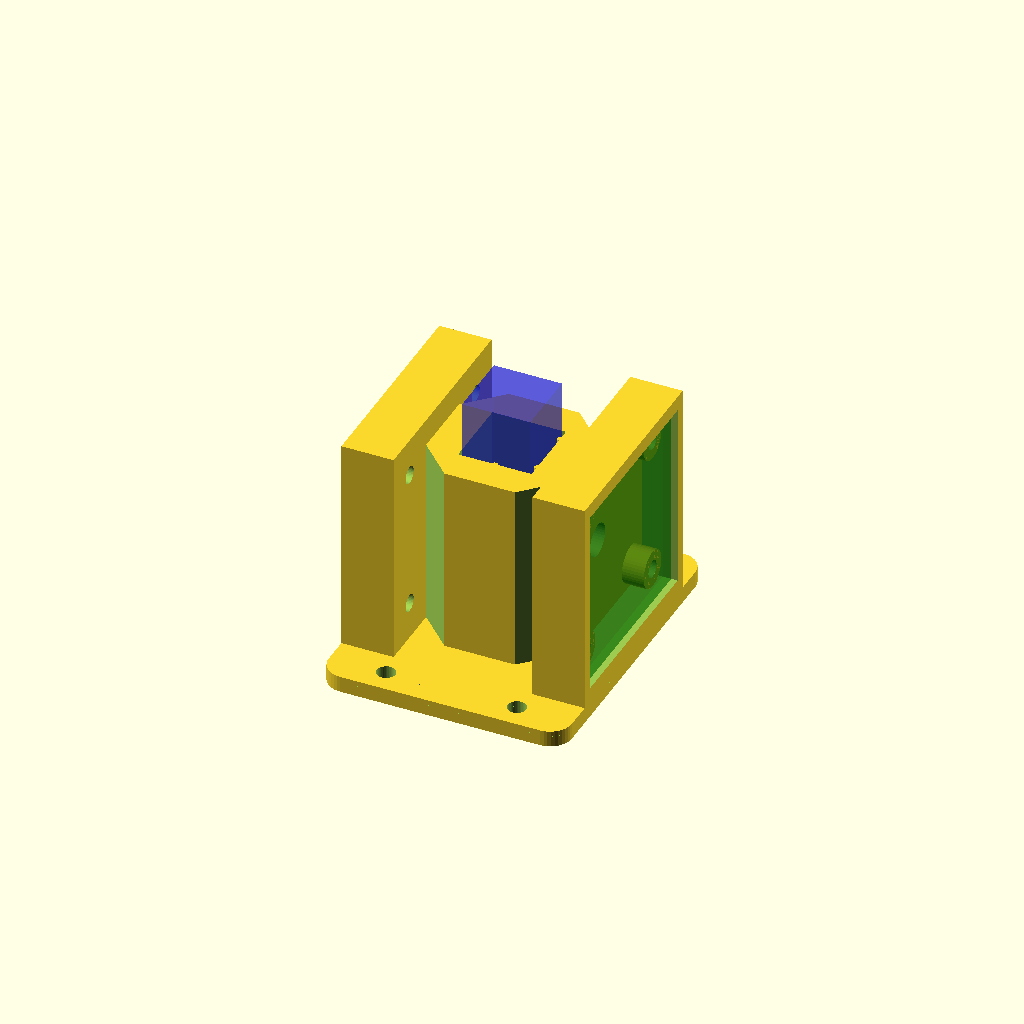
Cell 1: the model at its default parameters.
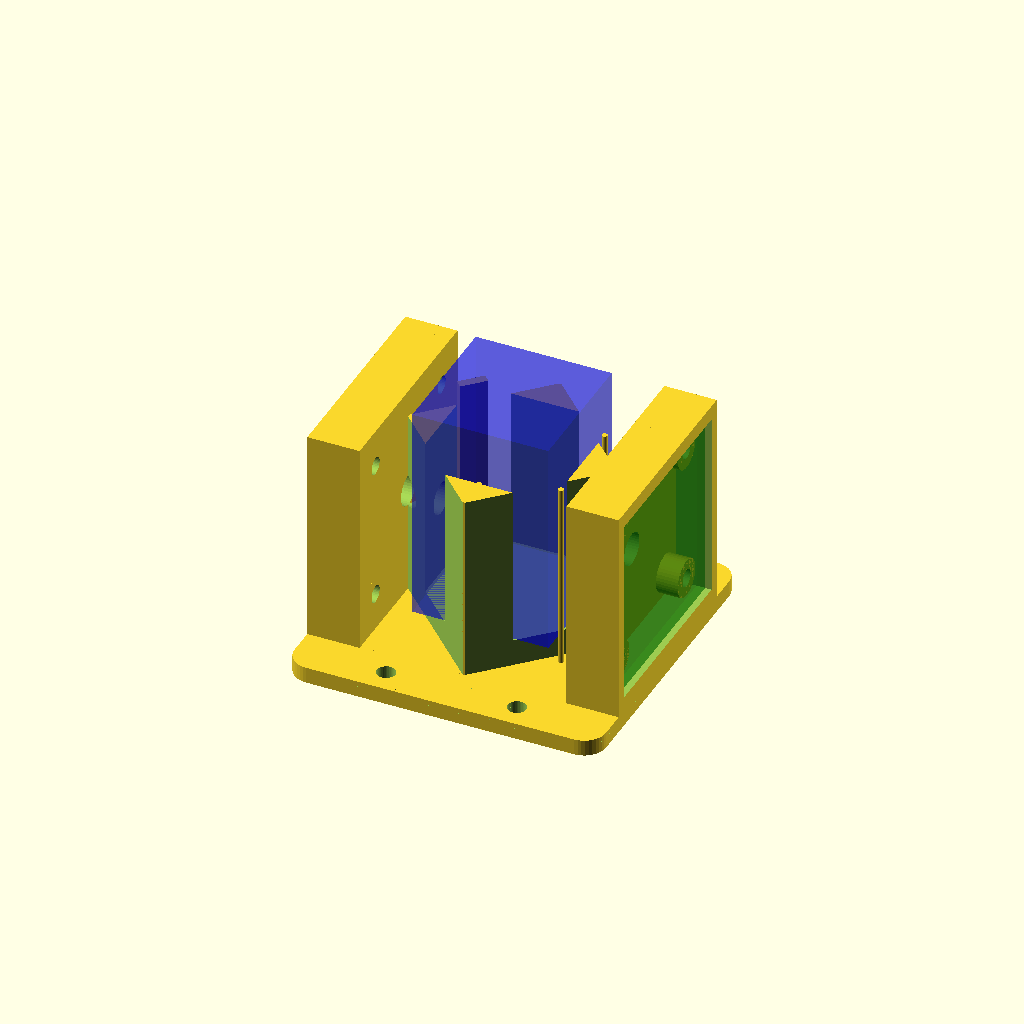
Cell 2 — cuvette_dim set to 25, the other parameters unchanged.
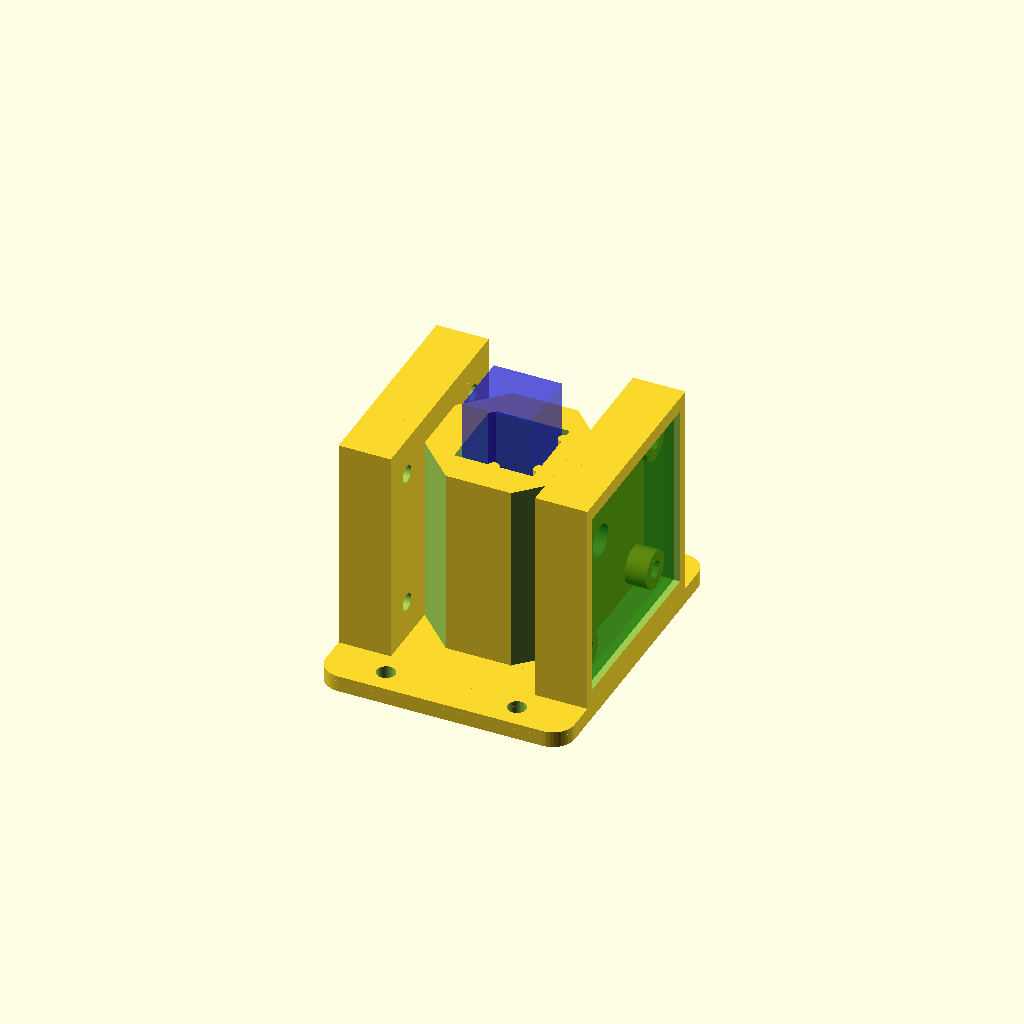
Cell 3: rod_radius = 1 (everything else at default).
All cells are drawn from one camera (rotation 55°, 0°, 25°, orthographic, colour scheme Cornfield), so only the parameter changes between them.
The OpenSCAD source (drafts/holder8.scad):
// holder8.scad -- holder7 with a shortened chamber and a 15 mm beam height.
//
// New in holder8:
//   - the whole chamber now tops out at chamber_depth=28 (the PCB plates
//     and shrouds keep their full height -- the 34 mm boards require it),
//     so ~22 mm of a 45 mm cuvette stands exposed for grabbing, all round;
//   - the clip shifted down with the chamber: hinge block at z 24..28,
//     tongue hanging to z 6.5, nub at z=10.  The nub sits below the beam
//     (a nub at beam height z=20 would leave only a 4 mm spring arm --
//     far too stiff); pressing 5 mm above the seat still registers the
//     plumb-sitting cuvette against the full-height rods.  Spring force is
//     back to ~2 N with the stock 1.6 mm tongue;
//   - floor_thick 2 -> 5: the beam passes 15 mm above the cuvette's bottom
//     (standard Z-dimension).
//
// From holder7: each shroud can get a slot through one lateral (+/-y)
// side wall for the PCB's bottom-edge pin header.  Install the board
// rotated 90 degrees (the symmetric 26 mm hole grid allows it) so the
// header edge faces the slot; a right-angle header's pins then point out
// sideways -- parallel to the base plate, perpendicular to the cuvette
// axis.  The slot is open toward the shroud rim, so a board with the
// header already soldered drops straight into its pocket.  Toggle per side
// with header_cutaway_det / header_cutaway_emit; both slots sit on the same
// global y side (header_side) so the wiring exits together.
//
// Cuvette holder for a colorimeter, in one self-contained file:
//   - square cavity with three registration rods (two on +x, one on -y) and
//     a 6 mm optical window through the +/-x walls at half height;
//   - a springy corner clip: a flexible tongue anchored at the top, living
//     in a fully INTERNAL light-tight pocket at the -x/+y corner, whose
//     rounded nub presses the cuvette diagonally into the rods -- same
//     seat every insertion, no ambient light path into the chamber;
//   - thick (6 mm) opaque walls, with the four vertical corner edges
//     chamfered so they don't obscure the PCB mounting holes;
//   - shrouded mounting plates on +/-x for the emitter and detector PCBs
//     (34 mm square, M3 holes on a 26 mm grid), boards recessed behind a
//     light-blocking rim, screws self-tap into 2.5 mm pilot holes;
//   - a base plate with two ears (+/-y) for screwing the whole assembly
//     to a board.
//
// PRINT UPSIDE DOWN (plate/shroud tops on the bed): the clip tongue then
// builds base-first from its anchor block and its enclosed pocket needs no
// support (which could never be removed).  Flipped, the chamber rim now
// sits 12 mm above the bed (chamber_depth < holder_depth), so let the
// slicer support the chamber ring and the base plate's ears -- both are
// external and reachable from the open +/-y sides.  The chamber floor
// (~13 mm) and shroud far segment (~35 mm) bridge acceptably.

$fn = 40;

/* ---- cuvette chamber ---- */
window_diam  = 6;
cuvette_dim  = 12.5;
rod_radius   = 0.5;
holder_side  = cuvette_dim + rod_radius*2;
holder_depth = 40;
wall_width   = 6;    // thick: makes the clip pocket internal, walls opaque
floor_thick  = 5;    // cuvette seat height; beam = window_z - floor_thick
                     // = 15 mm above the cuvette bottom
chamber_depth = 35;  // chamber wall height (holder_depth stays the height
                     // of the PCB plates/shrouds)
outer_side   = holder_side + wall_width*2;
window_z     = holder_depth/2;   // optical window height

/* ---- spring clip ---- */
clip_thick   = 1.6;   // tongue thickness
clip_width   = 5;     // tongue width across the corner
clip_gap     = 0.7;   // clearance from tongue face to seated cuvette corner
clip_preload = 0.4;   // nub interference with the seated cuvette corner
clip_root_z  = 24;    // pocket ceiling (chamber_depth-4); tongue anchors
                      // into the solid block above
clip_tip_z   = 6.5;   // height of the tongue's free end
nub_r        = 1.2;
nub_len      = 3;
nub_z        = 10;    // as high as the shortened spring arm allows; below
                      // the beam, but the plumb cuvette registers fine

/* ---- internal clip pocket (diagonal distances from cavity center) ---- */
pocket_front = 8.6;   // front plane; breaks the cavity corner into a slit
pocket_back  = 12.0;  // back plane; >=1.6 mm of skin remains to outer faces
pocket_hw    = 3.7;   // half-width; 1.2 mm side gap around the tongue
pocket_skin  = 1.6;   // opaque skin kept behind the pocket at the corner

// the body's vertical corner edges are chamfered back to this diagonal
// distance: clears the PCB bosses/pilot holes (at y=+/-13) that the full
// square corners would obscure, while keeping the clip pocket sealed
corner_flat_d = pocket_back + pocket_skin;

d_cuvette = cuvette_dim/2 * sqrt(2);   // seated cuvette corner edge (~8.84)
d_face    = d_cuvette + clip_gap;      // inner face of the tongue
d_nub_tip = d_cuvette - clip_preload;  // nub tip, past the cuvette corner

/* ---- PCB mounts ---- */
pcb_size     = 34;
hole_spacing = 26;
pcb_thick    = 1.6;
m3_pilot     = 3.2;
boss_d       = 7;
standoff     = 4;
plate_thick  = 3;
shroud_wall  = 2;
pcb_clr      = 0.3;
shroud_lip   = 1;
shroud_in    = pcb_size + 2*pcb_clr;
shroud_out   = shroud_in + 2*shroud_wall;
shroud_h     = standoff + pcb_thick + shroud_lip;
plate_width  = shroud_out;

/* ---- optional header cutaways ---- */
header_cutaway_det  = false;   // slot in the detector-side shroud
header_cutaway_emit = false;   // slot in the emitter-side shroud
header_side  = 1;     // +1: slot on the +y side, -1: on the -y side
header_len   = 22;    // slot length along z (7x2.54 header body + margin)
header_clear = 3;     // slot floor this far below the board's inner face,
                      // clearing a right-angle header body on that side

/* ---- base plate ---- */
base_thick   = 3;
ear_deep     = 9;     // how far the ears extend past the plates in y
base_r       = 4;     // corner radius
mount_hole_d = 3.4;   // M3 clearance; 4.2 for #6 wood screws
base_x       = 2*(outer_side/2 + plate_thick + shroud_h);  // flush w/ shrouds
base_y       = plate_width + 2*ear_deep;
mount_hole_x = 12;                              // holes at (+/-x, +/-y)
mount_hole_y = plate_width/2 + ear_deep/2;

// place children at diagonal distance d up the -x/+y corner;
// local +x points back toward the cavity center, local y along the corner
module at_corner(d=0, z=0) {
    translate([-d/sqrt(2), d/sqrt(2), z])
        rotate([0,0,-45])
            children();
}

/* ---------- chamber body (chamber_depth tall) ---------- */
module body() {
    translate([0,0,chamber_depth/2]) {
        difference() {
            cube([outer_side, outer_side, chamber_depth], center=true);

            // inner cavity
            translate([0,0,floor_thick])
                cube([holder_side, holder_side, chamber_depth], center=true);

            // optical window
            translate([0,0,window_z - chamber_depth/2])
                rotate([0,90,0])
                    cylinder(h=outer_side+2, r=window_diam/2, center=true);

            // chamfer all four vertical corner edges (see corner_flat_d)
            for (a=[0:90:270])
                rotate([0,0,a])
                    translate([corner_flat_d/sqrt(2), corner_flat_d/sqrt(2), 0])
                        rotate([0,0,45])
                            translate([0, -outer_side, -(chamber_depth+2)/2])
                                cube([outer_side, outer_side*2, chamber_depth+2]);
        }

        // two registration rods along y on the +x side
        translate([cuvette_dim/2+rod_radius, holder_side/3, 0])
            cylinder(h=chamber_depth, r=rod_radius, center=true);
        translate([cuvette_dim/2+rod_radius, -holder_side/3, 0])
            cylinder(h=chamber_depth, r=rod_radius, center=true);

        // one registration rod on the -y side
        translate([0, -cuvette_dim/2-rod_radius, 0])
            cylinder(h=chamber_depth, r=rod_radius, center=true);
    }
}

/* ---------- internal clip pocket ---------- */
// enclosed on all sides: floor below, solid block above clip_root_z, and
// >=1.6 mm of wall behind and beside it; opens only via the corner slit
module clip_pocket() {
    at_corner(pocket_front, floor_thick)
        translate([-(pocket_back-pocket_front), -pocket_hw, 0])
            cube([pocket_back-pocket_front, pocket_hw*2,
                  clip_root_z - floor_thick]);
}

/* ---------- the springy tongue with its nub ---------- */
module tongue() {
    // flat 45-degree tongue, fusing into the solid material above the pocket
    at_corner(d_face)
        translate([-clip_thick, -clip_width/2, clip_tip_z])
            cube([clip_thick, clip_width, chamber_depth - clip_tip_z]);

    // rounded vertical nub ridge; tip sits clip_preload past the seated
    // cuvette corner, round profile ramps for insertion and removal
    at_corner(d_nub_tip + nub_r)
        hull() {
            translate([0, 0, nub_z - nub_len/2]) sphere(r=nub_r);
            translate([0, 0, nub_z + nub_len/2]) sphere(r=nub_r);
        }
}

/* ---------- shrouded PCB mounting plate ---------- */
module pcb_mount(header_cut=false) {
    difference() {
        union() {
            // backplate, full holder height
            translate([0, -plate_width/2, 0])
                cube([plate_thick, plate_width, holder_depth]);

            // shroud wall ring, grounded at z=0 and flush with the top rim
            difference() {
                translate([plate_thick, -shroud_out/2, 0])
                    cube([shroud_h, shroud_out, holder_depth]);
                translate([plate_thick-1, -shroud_in/2, window_z - shroud_in/2])
                    cube([shroud_h+2, shroud_in, shroud_in]);
            }

            // four standoff bosses on the 26 mm grid
            for (dy=[-1,1], dz=[-1,1])
                translate([0, dy*hole_spacing/2, window_z + dz*hole_spacing/2])
                    rotate([0,90,0])
                        cylinder(h=plate_thick+standoff, d=boss_d);
        }

        // optical window continues through the plate
        translate([-1, 0, window_z])
            rotate([0,90,0])
                cylinder(h=plate_thick+2, d=window_diam);

        // M3 pilot holes, through plate and bosses
        for (dy=[-1,1], dz=[-1,1])
            translate([-1, dy*hole_spacing/2, window_z + dz*hole_spacing/2])
                rotate([0,90,0])
                    cylinder(h=plate_thick+standoff+2, d=m3_pilot);

        // header cutaway: slot through one lateral shroud wall, open to the
        // rim so the board drops in with its right-angle header attached
        if (header_cut)
            translate([plate_thick + standoff - header_clear,
                       header_side*(shroud_in + shroud_wall)/2 - (shroud_wall+2)/2,
                       window_z - header_len/2])
                cube([shroud_h - standoff + header_clear + 2,
                      shroud_wall + 2, header_len]);
    }
}

// ghost PCB seated in its pocket, for fit checking
module pcb_ghost() {
    translate([standoff + plate_thick, -pcb_size/2, window_z - pcb_size/2])
         color("Green", 0.4) {
             cube([pcb_thick, pcb_size, pcb_size]);
         }
}

// ghost cuvette in its seated position
module cuvette() {
    
    translate([-cuvette_dim/2, -cuvette_dim/2, floor_thick])
        color("Blue", 0.4) {
        cube([cuvette_dim, cuvette_dim, holder_depth]);
        }
}

/* ---------- base plate ---------- */
module base_plate() {
    difference() {
        // rounded-corner plate
        hull()
            for (sx=[-1,1], sy=[-1,1])
                translate([sx*(base_x/2 - base_r), sy*(base_y/2 - base_r), 0])
                    cylinder(h=base_thick, r=base_r);

        // four board-mounting holes, out on the ears
        for (sx=[-1,1], sy=[-1,1])
            translate([sx*mount_hole_x, sy*mount_hole_y, -1])
                cylinder(h=base_thick+2, d=mount_hole_d);
    }
}

/* ---------- assembly ---------- */
// chamber + clip + both shrouded PCB mounts (holder4 in the file series)
module holder_assembly() {
    difference() {
        body();
        clip_pocket();
    }
    tongue();

    // mirror([1,0,0]) flips x only, so header_side puts both slots on the
    // same global y side
    translate([outer_side/2, 0, 0])          // detector side
        pcb_mount(header_cut=header_cutaway_det);
    translate([-outer_side/2, 0, 0])         // emitter side
        mirror([1,0,0]) pcb_mount(header_cut=header_cutaway_emit);
}

module holder8() {
    base_plate();
    translate([0,0,base_thick])
        holder_assembly();
}

holder8();
translate([0,0,base_thick]) cuvette();
translate([outer_side/2, 0, base_thick]) pcb_ghost();
translate([-outer_side/2, 0, base_thick]) mirror([1,0,0]) pcb_ghost();
Parameter table extracted from the source (name, type, default, range or options):
window_diam: number, default 6
cuvette_dim: number, default 12.5
rod_radius: number, default 0.5
holder_depth: number, default 40
wall_width: number, default 6
floor_thick: number, default 5
chamber_depth: number, default 35
clip_thick: number, default 1.6
clip_width: number, default 5
clip_gap: number, default 0.7
clip_preload: number, default 0.4
clip_root_z: number, default 24
clip_tip_z: number, default 6.5
nub_r: number, default 1.2
nub_len: number, default 3
nub_z: number, default 10
pocket_front: number, default 8.6
pocket_back: number, default 12
pocket_hw: number, default 3.7
pocket_skin: number, default 1.6
pcb_size: number, default 34
hole_spacing: number, default 26
pcb_thick: number, default 1.6
m3_pilot: number, default 3.2
boss_d: number, default 7
standoff: number, default 4
plate_thick: number, default 3
shroud_wall: number, default 2
pcb_clr: number, default 0.3
shroud_lip: number, default 1
header_cutaway_det: bool, default false
header_cutaway_emit: bool, default false
header_side: number, default 1
header_len: number, default 22
header_clear: number, default 3
base_thick: number, default 3
ear_deep: number, default 9
base_r: number, default 4
mount_hole_d: number, default 3.4
mount_hole_x: number, default 12
